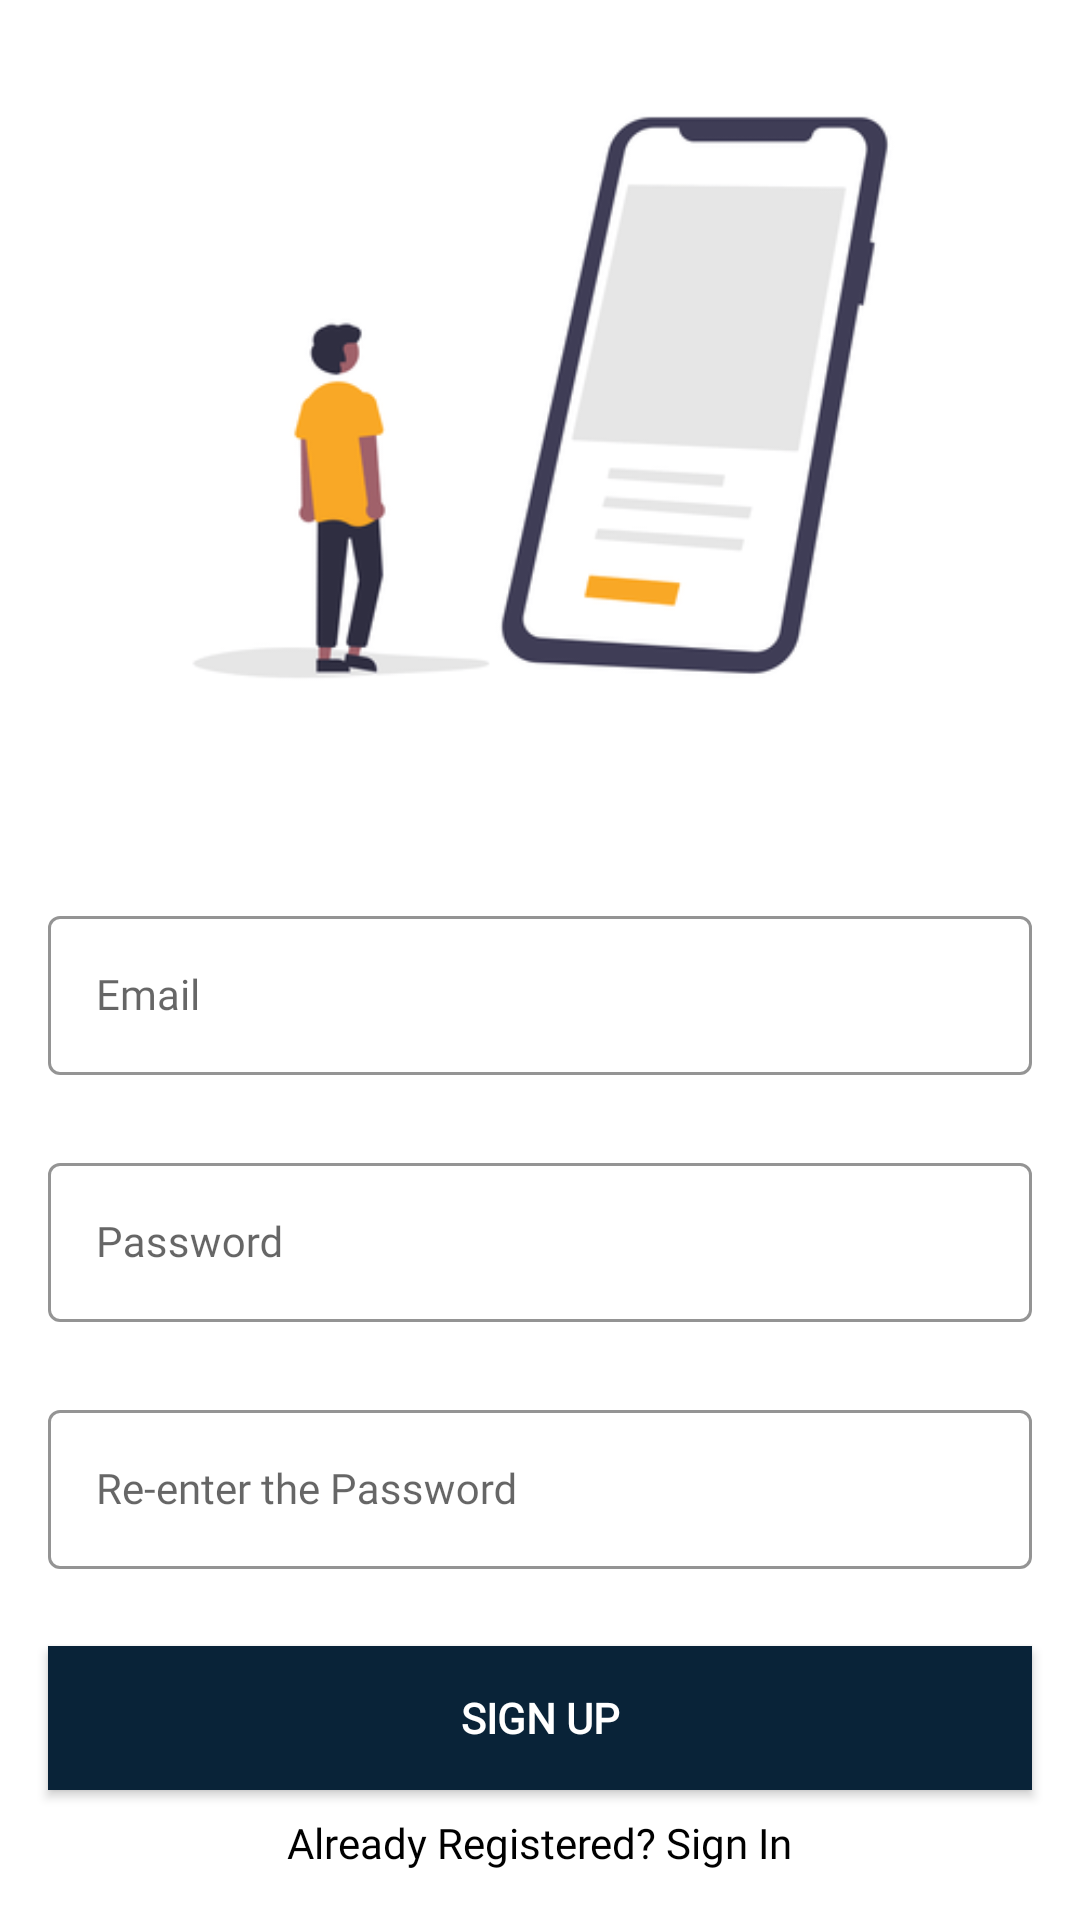

Layout XML and referenced resources for this Android screen:
<!-- AndroidManifest.xml: application theme Theme.Project2 -->
<!-- res/layout/activity_sign_up.xml -->
<?xml version="1.0" encoding="utf-8"?>
<androidx.constraintlayout.widget.ConstraintLayout xmlns:android="http://schemas.android.com/apk/res/android"
    xmlns:app="http://schemas.android.com/apk/res-auto"
    xmlns:tools="http://schemas.android.com/tools"
    android:layout_width="match_parent"
    android:layout_height="match_parent"
    android:background="@color/white"
    tools:context=".SignUpActivity">

    <com.google.android.material.textfield.TextInputLayout
        android:id="@+id/emailLayout"
        style="@style/LoginTextInputOuterFieldStyle"
        android:layout_width="match_parent"
        android:layout_height="wrap_content"
        android:layout_marginHorizontal="16dp"
        android:layout_marginTop="300dp"
        app:boxStrokeColor="@color/firebase_200"
        app:startIconDrawable="@drawable/email"
        app:hintTextColor="@color/black"
        app:layout_constraintEnd_toEndOf="parent"
        app:layout_constraintHorizontal_bias="0.5"
        app:layout_constraintStart_toStartOf="parent"
        app:layout_constraintTop_toTopOf="parent">

        <com.google.android.material.textfield.TextInputEditText
            android:id="@+id/emailEt"
            style="@style/LoginTextInputInnerFieldStyle"
            android:layout_width="match_parent"
            android:layout_height="wrap_content"
            android:fontFamily="@font/poppins_medium"
            android:hint="@string/type_your_email"
            android:inputType="textEmailAddress"
            android:textColorHint="@color/black"
            tools:ignore="TextContrastCheck" />
    </com.google.android.material.textfield.TextInputLayout>

    <com.google.android.material.textfield.TextInputLayout
        android:id="@+id/passwordLayout"
        style="@style/LoginTextInputOuterFieldStyle"
        android:layout_width="match_parent"
        android:layout_height="wrap_content"
        android:layout_marginHorizontal="16dp"
        android:layout_marginTop="24dp"
        app:boxStrokeColor="@color/firebase_500"
        app:hintTextColor="@color/black"
        app:startIconDrawable="@drawable/padlock"
        app:layout_constraintEnd_toEndOf="parent"
        app:layout_constraintHorizontal_bias="0.5"
        app:layout_constraintStart_toStartOf="parent"
        app:layout_constraintTop_toBottomOf="@id/emailLayout">

        <com.google.android.material.textfield.TextInputEditText
            android:id="@+id/passEt"
            style="@style/LoginTextInputInnerFieldStyle"
            android:layout_width="match_parent"
            android:layout_height="wrap_content"
            android:fontFamily="@font/poppins_medium"
            android:hint="@string/type_your_password"
            android:inputType="textPassword"
            android:textColorHint="@color/black"
            tools:ignore="TextContrastCheck" />
    </com.google.android.material.textfield.TextInputLayout>

    <com.google.android.material.textfield.TextInputLayout
        android:id="@+id/confirmPasswordLayout"
        style="@style/LoginTextInputOuterFieldStyle"
        android:layout_width="match_parent"
        android:layout_height="wrap_content"
        android:layout_marginHorizontal="16dp"
        android:layout_marginTop="24dp"
        app:boxStrokeColor="@color/firebase_700"
        app:hintTextColor="@color/black"
        app:layout_constraintEnd_toEndOf="parent"
        app:layout_constraintHorizontal_bias="0.5"
        app:startIconDrawable="@drawable/padlock"
        app:layout_constraintStart_toStartOf="parent"
        app:layout_constraintTop_toBottomOf="@id/passwordLayout">

        <com.google.android.material.textfield.TextInputEditText
            android:id="@+id/confirmPassEt"
            style="@style/LoginTextInputInnerFieldStyle"
            android:layout_width="match_parent"
            android:layout_height="wrap_content"
            android:fontFamily="@font/poppins_medium"
            android:hint="@string/retype_your_password"
            android:inputType="textPassword"
            android:textColorHint="@color/black"
            tools:ignore="TextContrastCheck" />
    </com.google.android.material.textfield.TextInputLayout>

    <androidx.appcompat.widget.AppCompatButton
        android:id="@+id/button"
        android:layout_width="0dp"
        android:layout_height="wrap_content"
        android:layout_marginHorizontal="16dp"
        android:background="@color/firebase_blue_variant"
        android:fontFamily="@font/poppins_medium"
        android:text="@string/sign_up"
        android:textColor="@color/white"
        android:textStyle="bold"
        app:layout_constraintBottom_toBottomOf="parent"
        app:layout_constraintEnd_toEndOf="parent"
        app:layout_constraintStart_toStartOf="parent"
        app:layout_constraintTop_toBottomOf="@+id/confirmPasswordLayout"
        app:layout_constraintVertical_bias="0.373" />

    <TextView
        android:id="@+id/textView"
        android:layout_width="wrap_content"
        android:layout_height="wrap_content"
        android:fontFamily="@font/poppins_medium"
        android:text="@string/already_registered_sign_in"
        android:textColor="@color/black"
        app:layout_constraintBottom_toBottomOf="parent"
        app:layout_constraintEnd_toEndOf="parent"
        app:layout_constraintStart_toStartOf="parent"
        app:layout_constraintTop_toBottomOf="@+id/button"
        app:layout_constraintVertical_bias="0.325" />

    <ImageView
        android:id="@+id/imageView4"
        android:layout_width="356dp"
        android:layout_height="233dp"
        app:layout_constraintBottom_toTopOf="@+id/emailLayout"
        app:layout_constraintEnd_toEndOf="parent"
        app:layout_constraintHorizontal_bias="0.49"
        app:layout_constraintStart_toStartOf="parent"
        app:layout_constraintTop_toTopOf="parent"
        app:layout_constraintVertical_bias="0.238"
        app:srcCompat="@drawable/sign_up_image"
        android:contentDescription="@string/todo" />

</androidx.constraintlayout.widget.ConstraintLayout>
<!-- resources referenced by this layout -->
<resources>
  <color name="black">#FF000000</color>
  <color name="firebase_200">#ffcb2b</color>
  <color name="firebase_500">#ffa611</color>
  <color name="firebase_700">#f5820d</color>
  <color name="firebase_blue_variant">#092338</color>
  <color name="white">#FFFFFFFF</color>
  <!-- drawable sign_up_image: png bitmap (drawable, 11542 bytes) -->
  <string name="already_registered_sign_in">Already Registered? Sign In</string>
  <string name="retype_your_password">Re-enter the Password</string>
  <string name="sign_up">Sign Up</string>
  <string name="todo">TODO</string>
  <string name="type_your_email">Email</string>
  <string name="type_your_password">Password</string>
  <style name="LoginTextInputInnerFieldStyle" parent="Widget.MaterialComponents.TextInputLayout.OutlinedBox">
          <item name="android:layout_width">match_parent</item>
          <item name="android:layout_height">wrap_content</item>
          <item name="android:textColor">@color/black</item>
          <item name="android:textColorHint">@color/black</item>
          <item name="android:maxLines">1</item>
          <item name="android:textSize">14sp</item>
          <item name="android:singleLine">true</item>
      </style>
  <style name="LoginTextInputOuterFieldStyle" parent="Widget.MaterialComponents.TextInputLayout.OutlinedBox">
          <item name="android:layout_width">match_parent</item>
          <item name="android:layout_height">wrap_content</item>
          <item name="android:layout_marginTop">15dp</item>
          <item name="android:layout_marginBottom">15dp</item>
      </style>
  <style name="Theme.Project2" parent="Theme.MaterialComponents.DayNight.NoActionBar">
          
          <item name="colorPrimary">@color/purple_500</item>
          <item name="colorPrimaryVariant">@color/purple_700</item>
          <item name="colorOnPrimary">@color/white</item>
          
          <item name="colorSecondary">@color/teal_200</item>
          <item name="colorSecondaryVariant">@color/teal_700</item>
          <item name="colorOnSecondary">@color/black</item>
          
          <item name="android:statusBarColor" tools:targetApi="l">@color/firebase_blue_variant</item>
          
      </style>
  <color name="purple_500">#FF6200EE</color>
  <color name="purple_700">#FF3700B3</color>
  <color name="teal_200">#FF03DAC5</color>
  <color name="teal_700">#FF018786</color>
</resources>
